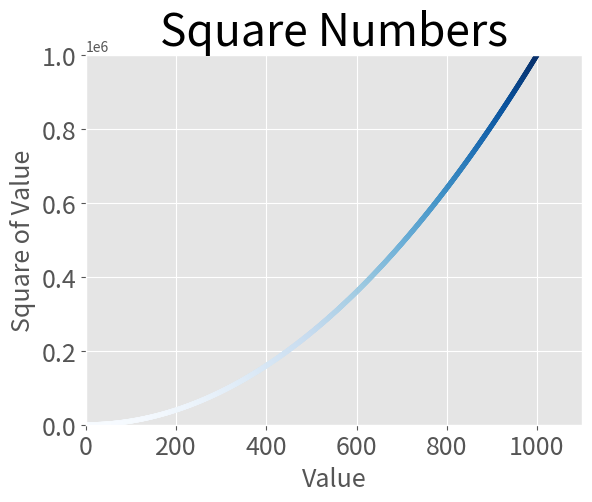

This figure's Python source:
import matplotlib.pyplot as plt

LABEL_SIZE = 18
TITLE_SIZE = 32

x_values = range(1, 1001)
y_values = [x**2 for x in x_values]

plt.style.use('ggplot')
fig, ax = plt.subplots()
ax.scatter(x_values, y_values, c=y_values, cmap=plt.cm.Blues, s=10)
# ax.plot(x_values, y_values, linewidth=3)


# Set chart title and label axes.
ax.set_title("Square Numbers", fontsize=TITLE_SIZE)
ax.set_xlabel("Value", fontsize=LABEL_SIZE)
ax.set_ylabel("Square of Value", fontsize=LABEL_SIZE)

# Set size of tick labels.
ax.tick_params(labelsize=LABEL_SIZE)

ax.axis([0, 1100, 0, 1_000_000])
# plt.show()
plt.savefig('squares_plot.png', bbox_inches='tight')
